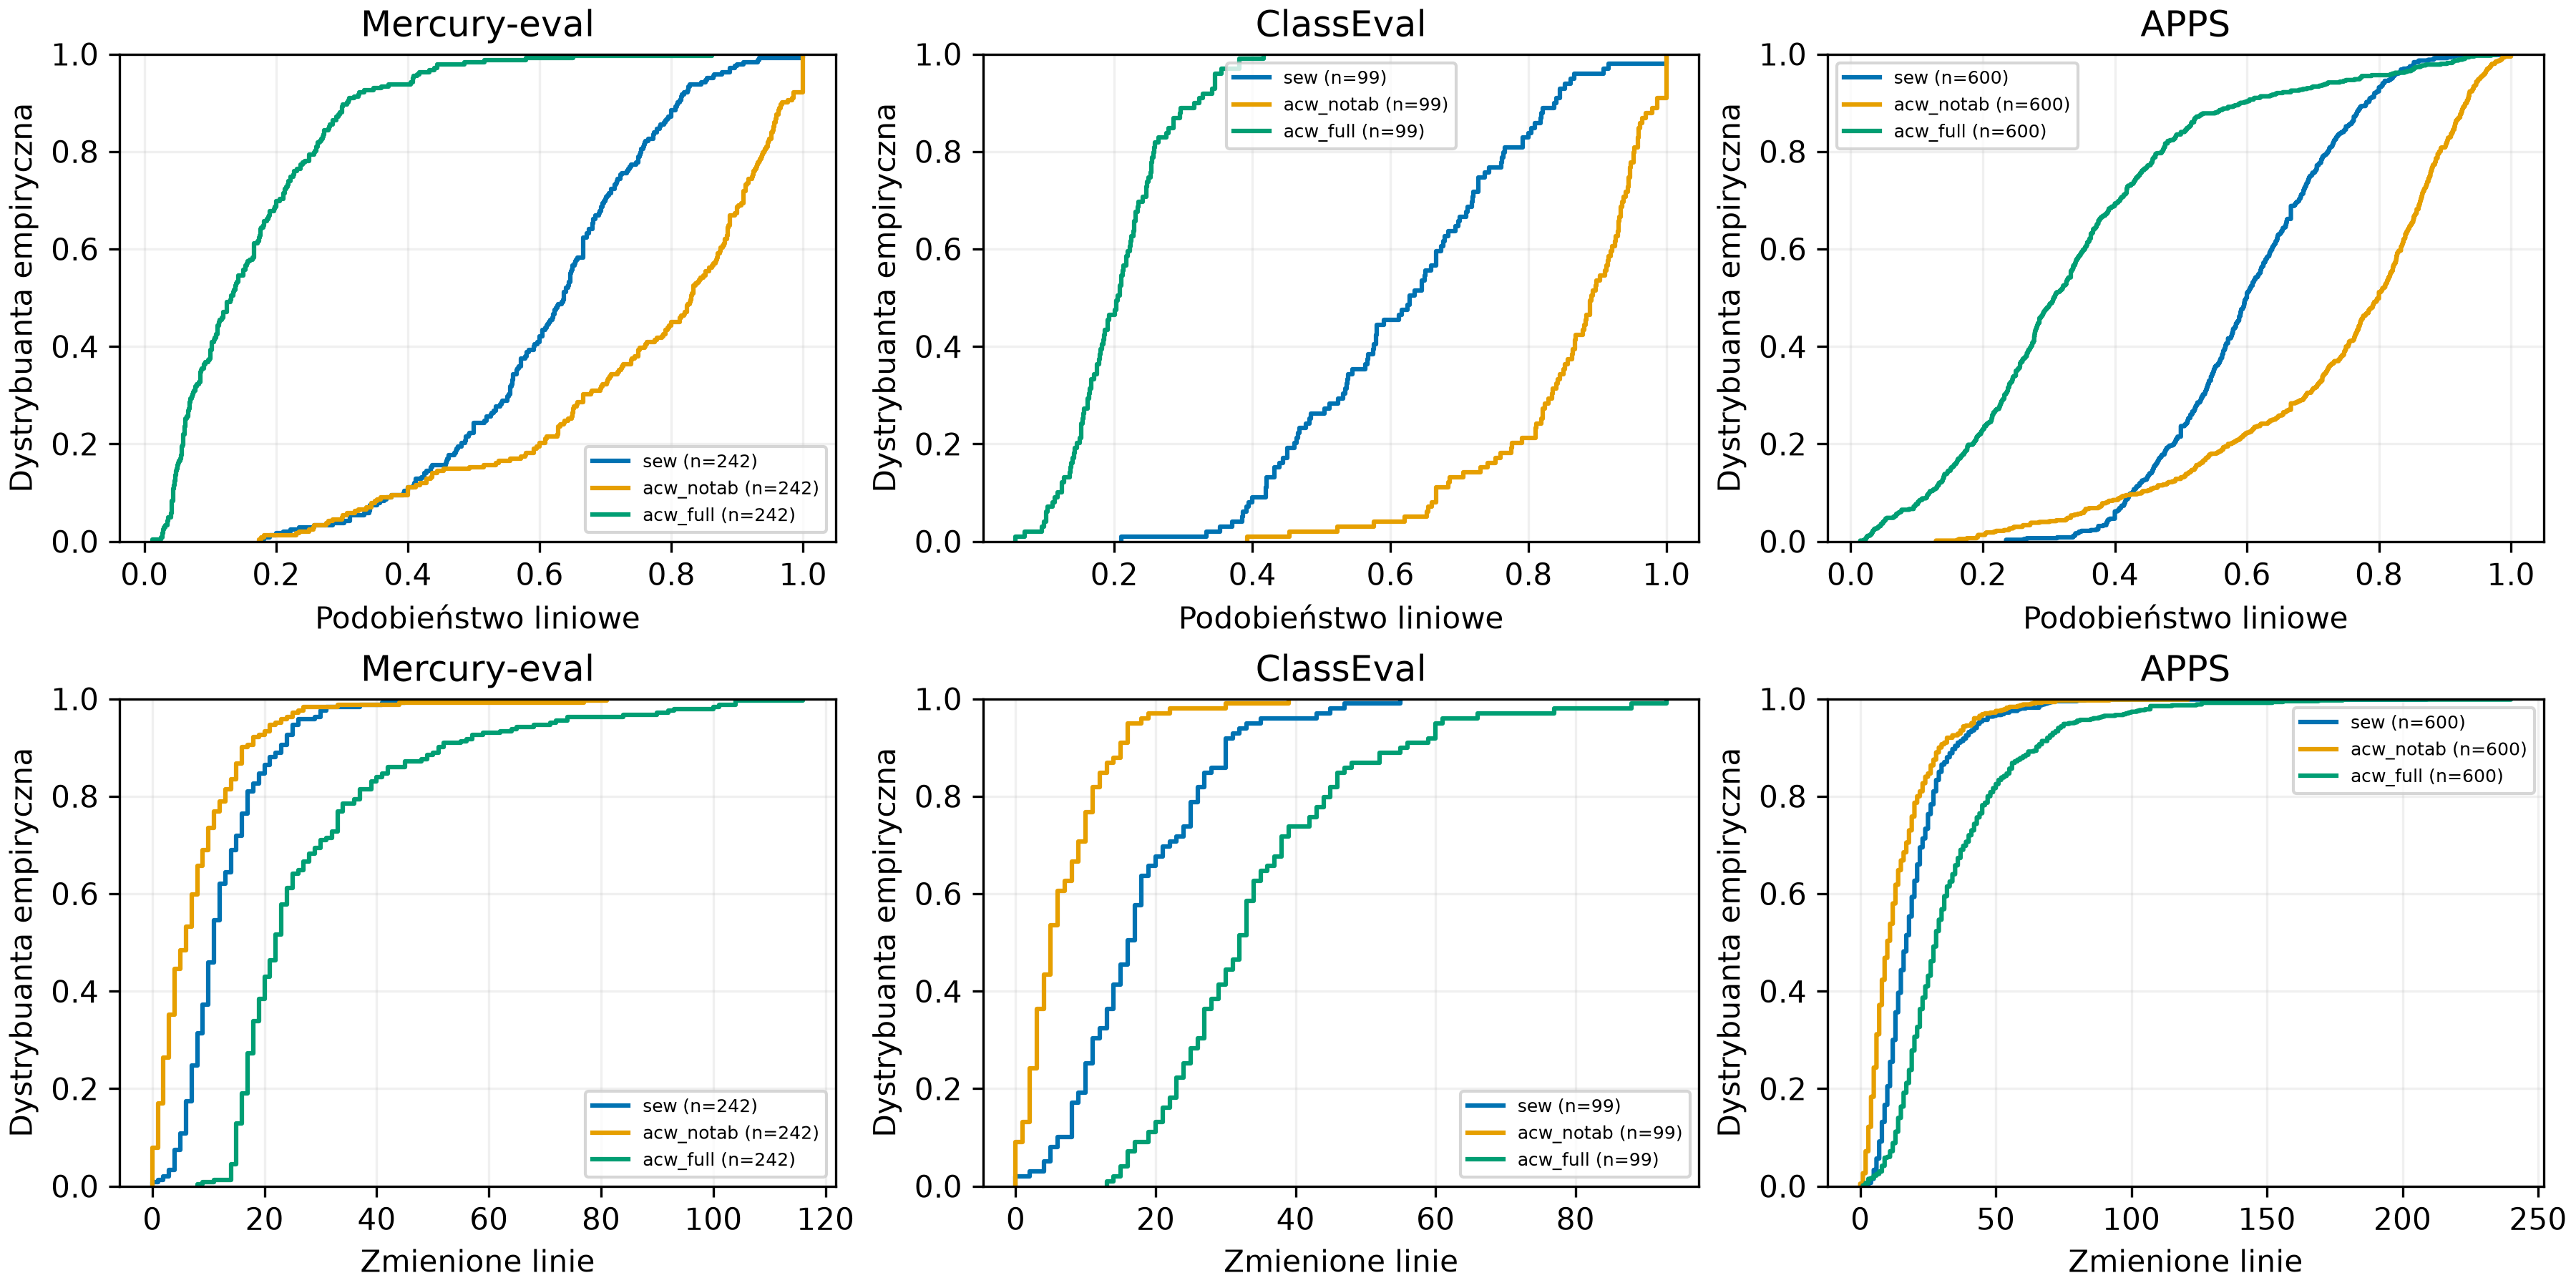

The table this chart was drawn from, first rows:
dataset, variant, sample_id, metric, value
mercury_eval, sew, 24-game, line_similarity, 0.5195
mercury_eval, sew, 3sum, line_similarity, 0.5
mercury_eval, sew, 3sum-closest, line_similarity, 0.6531
mercury_eval, sew, 4sum, line_similarity, 0.6957
mercury_eval, sew, add-binary, line_similarity, 0.5263
mercury_eval, sew, add-strings, line_similarity, 0.7647
mercury_eval, sew, add-two-numbers, line_similarity, 0.7329
mercury_eval, sew, arithmetic-slices-ii-subsequence, line_similarity, 0.7778
mercury_eval, sew, assign-cookies, line_similarity, 0.8
mercury_eval, sew, balanced-binary-tree, line_similarity, 0.8519
mercury_eval, sew, base-7, line_similarity, 0.3429
mercury_eval, sew, basic-calculator, line_similarity, 0.6374
mercury_eval, sew, best-time-to-buy-and-sell-stock, line_similarity, 0.7143
mercury_eval, sew, best-time-to-buy-and-sell-stock-ii, line_similarity, 0.5532
mercury_eval, sew, best-time-to-buy-and-sell-stock-iii, line_similarity, 0.6471
mercury_eval, sew, best-time-to-buy-and-sell-stock-iv, line_similarity, 0.2105
mercury_eval, sew, binary-tree-inorder-traversal, line_similarity, 0.6897
mercury_eval, sew, binary-tree-level-order-traversal, line_similarity, 0.7931
mercury_eval, sew, binary-tree-level-order-traversal-ii, line_similarity, 0.7083
mercury_eval, sew, binary-tree-maximum-path-sum, line_similarity, 0.5926
mercury_eval, sew, binary-tree-paths, line_similarity, 0.7838
mercury_eval, sew, binary-tree-postorder-traversal, line_similarity, 0.931
mercury_eval, sew, binary-tree-preorder-traversal, line_similarity, 0.8286
mercury_eval, sew, binary-tree-zigzag-level-order-traversal, line_similarity, 0.6667
mercury_eval, sew, binary-watch, line_similarity, 0.7222
mercury_eval, sew, burst-balloons, line_similarity, 0.1818
mercury_eval, sew, candy, line_similarity, 0.7347
mercury_eval, sew, cherry-pickup, line_similarity, 0.6667
mercury_eval, sew, combination-sum, line_similarity, 0.566
mercury_eval, sew, combination-sum-ii, line_similarity, 0.5581
mercury_eval, sew, compare-version-numbers, line_similarity, 0.2353
mercury_eval, sew, concatenated-words, line_similarity, 0.6571
mercury_eval, sew, construct-binary-tree-from-inorder-and-p…, line_similarity, 0.3951
mercury_eval, sew, construct-binary-tree-from-preorder-and-…, line_similarity, 0.7547
mercury_eval, sew, construct-the-rectangle, line_similarity, 0.4706
mercury_eval, sew, contain-virus, line_similarity, 0.7364
mercury_eval, sew, container-with-most-water, line_similarity, 0.4255
mercury_eval, sew, contains-duplicate, line_similarity, 0.7778
mercury_eval, sew, contains-duplicate-ii, line_similarity, 0.9
mercury_eval, sew, contains-duplicate-iii, line_similarity, 0.6207
mercury_eval, sew, convert-a-number-to-hexadecimal, line_similarity, 0.3529
mercury_eval, sew, convert-sorted-array-to-binary-search-tr…, line_similarity, 0.625
mercury_eval, sew, convert-sorted-list-to-binary-search-tre…, line_similarity, 0.7955
mercury_eval, sew, count-and-say, line_similarity, 0.6047
mercury_eval, sew, count-complete-tree-nodes, line_similarity, 0.6479
mercury_eval, sew, count-of-range-sum, line_similarity, 0.3939
mercury_eval, sew, count-of-smaller-numbers-after-self, line_similarity, 0.7033
mercury_eval, sew, counting-bits, line_similarity, 0.1905
mercury_eval, sew, couples-holding-hands, line_similarity, 0.6042
mercury_eval, sew, course-schedule-iii, line_similarity, 0.6286
mercury_eval, sew, create-maximum-number, line_similarity, 0.4595
mercury_eval, sew, cut-off-trees-for-golf-event, line_similarity, 0.5682
mercury_eval, sew, decode-ways, line_similarity, 0.4118
mercury_eval, sew, decode-ways-ii, line_similarity, 0.5429
mercury_eval, sew, detect-capital, line_similarity, 0.303
mercury_eval, sew, distinct-subsequences, line_similarity, 0.5714
mercury_eval, sew, divide-two-integers, line_similarity, 0.7742
mercury_eval, sew, dungeon-game, line_similarity, 0.4
mercury_eval, sew, edit-distance, line_similarity, 0.4615
mercury_eval, sew, evaluate-reverse-polish-notation, line_similarity, 0.4878
... 5,586 more rows
